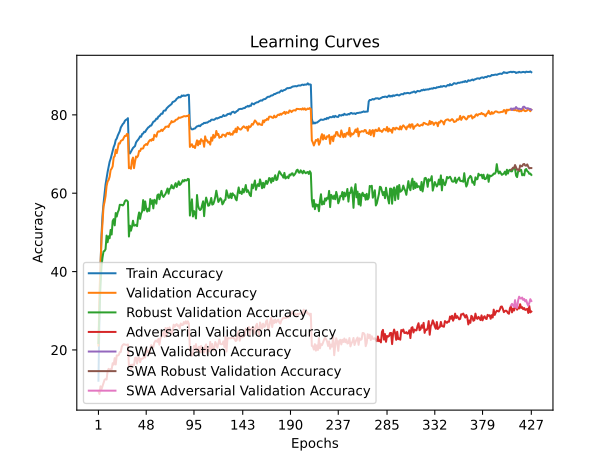

The file beside this chart, header and first rows:
train_accuracy; train_loss; valid_accuracy; valid_loss; valid_accuracy_robust; valid_accuracy_adversarial; valid_accuracy_swa; valid_accuracy_robust_swa; valid_accuracy_adversarial_swa
12,1447; 4,2105; 21,1300; 3,7388; 21,7552; 9,5400; 21,1300; 21,7552; 9,5400
28,8160; 3,7318; 34,6800; 3,2561; 29,8931; 8,7600; 34,6800; 29,8931; 8,7600
41,0640; 3,4059; 41,3400; 3,0232; 36,3724; 10,7200; 41,3400; 36,3724; 10,7200
49,2653; 3,1887; 48,2400; 2,8337; 41,2931; 9,9500; 48,2400; 41,2931; 9,9500
54,3280; 3,0499; 52,3200; 2,7083; 43,5724; 10,7300; 52,3200; 43,5724; 10,7300
57,3800; 2,9572; 56,6100; 2,5918; 45,1517; 11,5100; 56,6100; 45,1517; 11,5100
59,9780; 2,8749; 57,7500; 2,5193; 45,2586; 12,3700; 57,7500; 45,2586; 12,3700
62,2140; 2,8088; 59,2600; 2,4700; 45,7138; 12,5600; 59,2600; 45,7138; 12,5600
63,8060; 2,7558; 61,8200; 2,3743; 49,1897; 12,4400; 61,8200; 49,1897; 12,4400
65,4047; 2,7062; 62,9800; 2,3044; 47,4793; 14,5500; 62,9800; 47,4793; 14,5500
66,7007; 2,6602; 63,3800; 2,2806; 48,9931; 15,1800; 63,3800; 48,9931; 15,1800
68,0047; 2,6208; 64,2000; 2,2641; 48,5103; 14,7900; 64,2000; 48,5103; 14,7900
68,7793; 2,5918; 65,9200; 2,2064; 50,6345; 15,1100; 65,9200; 50,6345; 15,1100
69,8007; 2,5556; 66,2700; 2,2340; 49,4552; 15,0600; 66,2700; 49,4552; 15,0600
70,9013; 2,5159; 66,8600; 2,1452; 52,9034; 16,6100; 66,8600; 52,9034; 16,6100
71,7887; 2,4871; 69,1400; 2,1015; 53,3828; 16,2600; 69,1400; 53,3828; 16,2600
72,4287; 2,4623; 69,4400; 2,0780; 51,7966; 17,9100; 69,4400; 51,7966; 17,9100
73,5760; 2,4241; 71,0800; 2,0273; 54,9379; 16,2900; 71,0800; 54,9379; 16,2900
73,9387; 2,4083; 70,2200; 1,9911; 54,0414; 18,6100; 70,2200; 54,0414; 18,6100
74,7173; 2,3805; 71,4200; 1,9803; 55,1276; 18,5600; 71,4200; 55,1276; 18,5600
75,3047; 2,3616; 72,7300; 1,9011; 55,6897; 18,7400; 72,7300; 55,6897; 18,7400
75,8413; 2,3381; 72,6700; 1,9270; 57,0414; 19,4700; 72,6700; 57,0414; 19,4700
76,7760; 2,3094; 73,3300; 1,8800; 57,0448; 19,4900; 73,3300; 57,0448; 19,4900
77,2027; 2,2896; 73,5000; 1,8437; 57,0138; 20,8700; 73,5000; 57,0138; 20,8700
77,6573; 2,2730; 73,6100; 1,8546; 56,8759; 21,2700; 73,6100; 56,8759; 21,2700
77,9047; 2,2682; 74,1800; 1,8084; 57,1966; 21,4800; 74,1800; 57,1966; 21,4800
78,4560; 2,2435; 74,6300; 1,8125; 57,9345; 21,3600; 74,6300; 57,9345; 21,3600
78,7173; 2,2354; 74,5800; 1,8107; 58,2103; 21,3400; 74,5800; 58,2103; 21,3400
78,8353; 2,2342; 75,1100; 1,7787; 58,1310; 21,2900; 75,1100; 58,1310; 21,2900
79,1480; 2,2247; 75,0600; 1,7804; 57,8103; 21,4000; 75,0600; 57,8103; 21,4000
70,3840; 2,5191; 66,3800; 2,1699; 48,9448; 15,8400; 66,3800; 48,9448; 15,8400
70,1360; 2,5261; 66,6000; 2,1799; 51,7103; 16,1600; 66,6000; 51,7103; 16,1600
70,6487; 2,5098; 66,2300; 2,1446; 50,4310; 15,1900; 66,2300; 50,4310; 15,1900
71,0907; 2,4960; 68,3700; 2,1051; 51,4586; 16,2400; 68,3700; 51,4586; 16,2400
71,5447; 2,4742; 69,0900; 2,0697; 52,9724; 16,2300; 69,0900; 52,9724; 16,2300
71,8040; 2,4657; 66,3900; 2,1519; 51,7276; 16,0800; 66,3900; 51,7276; 16,0800
72,0420; 2,4482; 68,0700; 2,0853; 51,7759; 17,9500; 68,0700; 51,7759; 17,9500
72,9553; 2,4275; 69,3700; 2,0362; 51,9345; 18,0700; 69,3700; 51,9345; 18,0700
73,3453; 2,4078; 69,1700; 2,0460; 51,5897; 16,5400; 69,1700; 51,5897; 16,5400
73,6413; 2,3968; 69,5800; 2,0518; 53,7897; 17,8900; 69,5800; 53,7897; 17,8900
74,0133; 2,3881; 70,7800; 1,9545; 55,0828; 18,1100; 70,7800; 55,0828; 18,1100
74,5113; 2,3725; 70,7500; 1,9629; 53,4414; 16,8600; 70,7500; 53,4414; 16,8600
74,4067; 2,3665; 71,3900; 1,9035; 54,7931; 17,7400; 71,3900; 54,7931; 17,7400
75,1207; 2,3483; 71,3700; 1,9387; 55,3552; 17,7300; 71,3700; 55,3552; 17,7300
75,2193; 2,3399; 71,4400; 1,9173; 58,2414; 17,8600; 71,4400; 58,2414; 17,8600
75,6760; 2,3257; 72,1700; 1,8801; 55,6207; 18,7900; 72,1700; 55,6207; 18,7900
75,6287; 2,3210; 72,3200; 1,8947; 57,8966; 18,0700; 72,3200; 57,8966; 18,0700
76,1173; 2,3060; 72,5600; 1,8868; 56,1862; 20,3400; 72,5600; 56,1862; 20,3400
76,4420; 2,3005; 72,3200; 1,8503; 55,3207; 19,5500; 72,3200; 55,3207; 19,5500
76,7913; 2,2791; 72,9400; 1,8333; 56,0621; 19,6900; 72,9400; 56,0621; 19,6900
76,9400; 2,2754; 73,3500; 1,8250; 55,4828; 18,9600; 73,3500; 55,4828; 18,9600
77,2460; 2,2632; 73,6200; 1,8143; 58,5103; 20,3800; 73,6200; 58,5103; 20,3800
77,2733; 2,2631; 73,3800; 1,8476; 57,2828; 21,2200; 73,3800; 57,2828; 21,2200
77,7360; 2,2443; 73,8500; 1,7843; 58,1655; 20,6500; 73,8500; 58,1655; 20,6500
78,2427; 2,2303; 73,5500; 1,8222; 56,1276; 20,7000; 73,5500; 56,1276; 20,7000
78,3413; 2,2281; 74,9100; 1,7951; 58,3241; 21,8600; 74,9100; 58,3241; 21,8600
78,6067; 2,2136; 74,7000; 1,7981; 58,0552; 22,3000; 74,7000; 58,0552; 22,3000
79,0367; 2,2015; 74,4200; 1,8016; 57,3241; 22,3700; 74,4200; 57,3241; 22,3700
78,9887; 2,1941; 75,4600; 1,7483; 59,4862; 22,0500; 75,4600; 59,4862; 22,0500
79,5833; 2,1793; 75,7900; 1,7513; 59,6966; 22,8000; 75,7900; 59,6966; 22,8000
... 367 more rows
